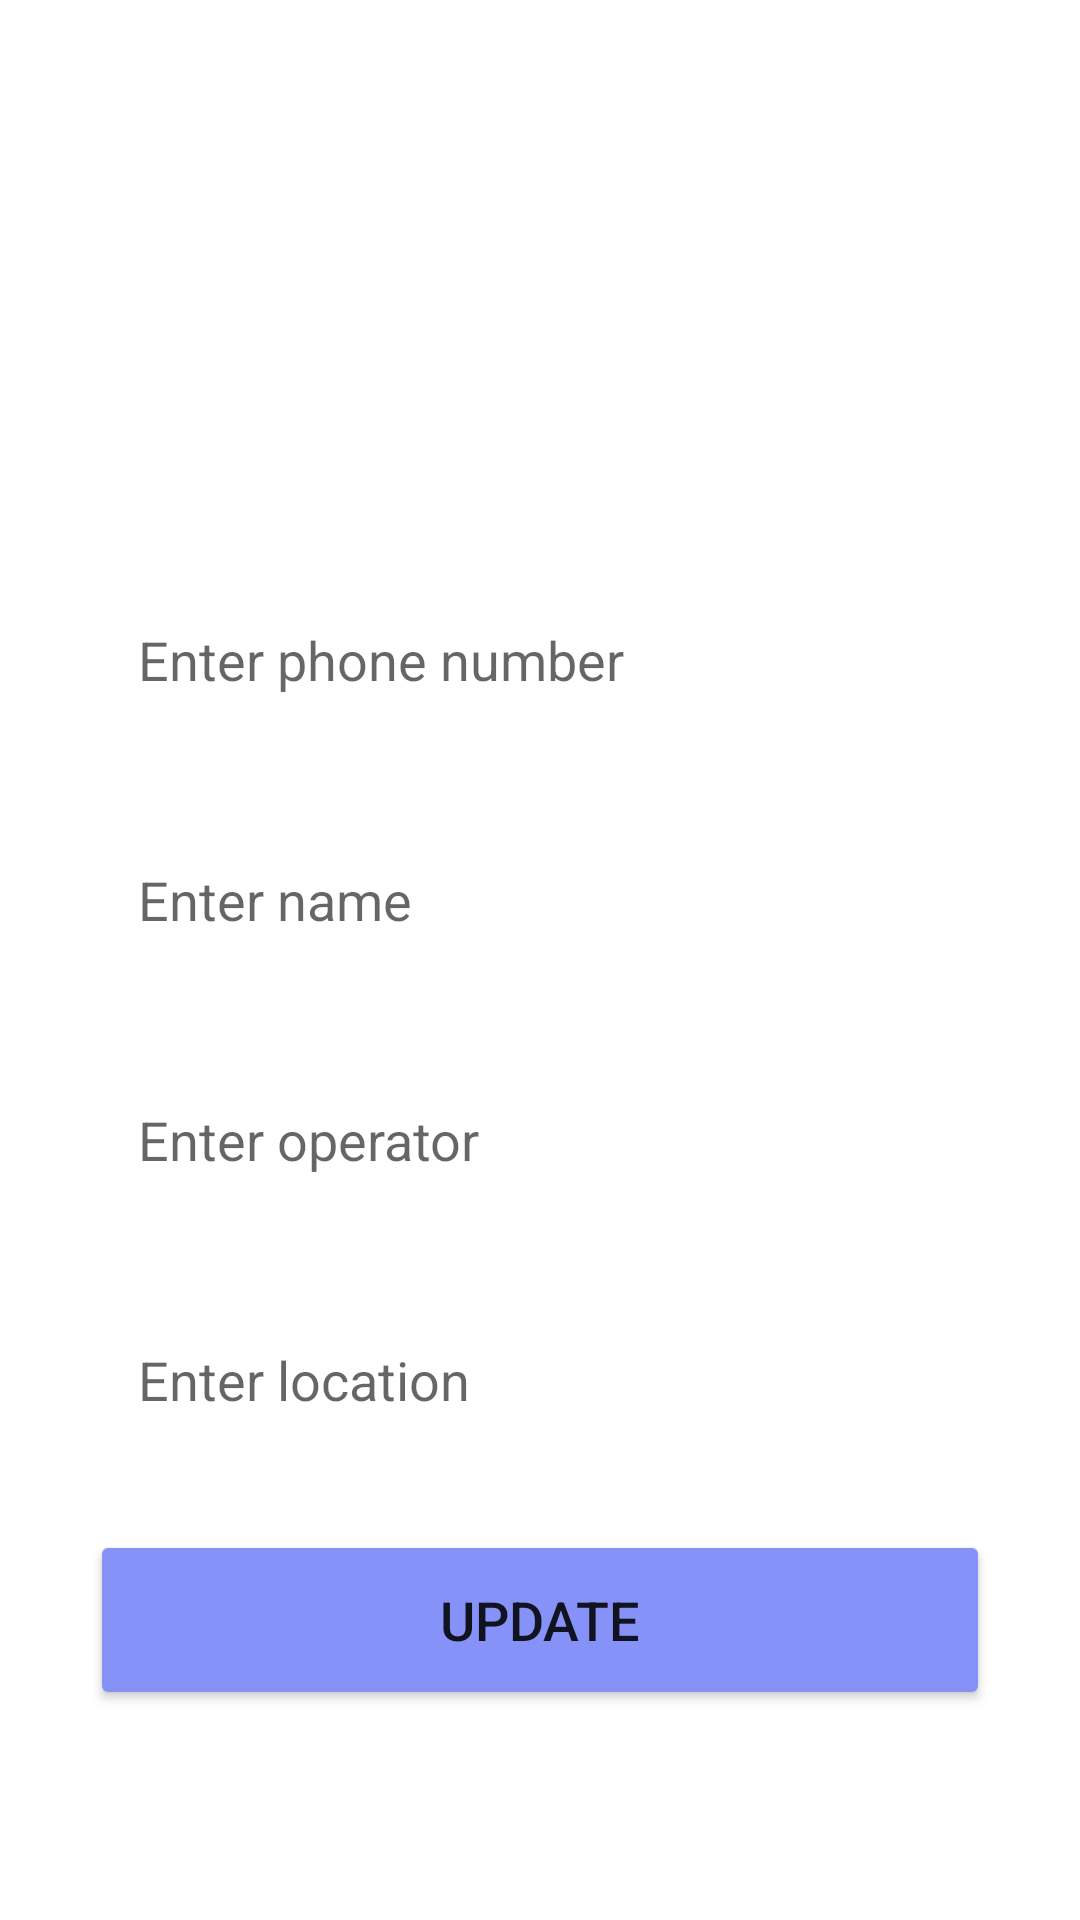

Android layout source for this screen:
<!-- AndroidManifest.xml: application theme Theme.Tourism -->
<!-- res/layout/activity_update.xml -->
<?xml version="1.0" encoding="utf-8"?>
<LinearLayout
    xmlns:android="http://schemas.android.com/apk/res/android"
    xmlns:app="http://schemas.android.com/apk/res-auto"
    xmlns:tools="http://schemas.android.com/tools"
    android:layout_width="match_parent"
    android:layout_height="match_parent"
    android:orientation="vertical"
    android:gravity="center_vertical"

    tools:context=".UpdateActivity">

    <LinearLayout
        android:layout_width="match_parent"
        android:layout_height="wrap_content"
        android:orientation="vertical"
        android:layout_marginTop="100dp"
        android:layout_gravity="center_horizontal"
        android:padding="20dp">

        <EditText
            android:layout_width="match_parent"
            android:layout_height="60dp"
            android:id="@+id/referencePhone"
            android:background="@drawable/lavender_border"
            android:layout_marginTop="20dp"
            android:layout_marginStart="10dp"
            android:layout_marginEnd="10dp"
            android:padding="16dp"
            android:hint="Enter phone number"
            android:gravity="start|center_vertical"
            android:textColor="@color/Lavender"/>

        <EditText
            android:layout_width="match_parent"
            android:layout_height="60dp"
            android:id="@+id/updateName"
            android:background="@drawable/lavender_border"
            android:layout_marginTop="20dp"
            android:layout_marginStart="10dp"
            android:layout_marginEnd="10dp"
            android:padding="16dp"
            android:hint="Enter name"
            android:gravity="start|center_vertical"
            android:textColor="@color/Lavender"/>

        <EditText
            android:layout_width="match_parent"
            android:layout_height="60dp"
            android:id="@+id/updateOperator"
            android:background="@drawable/lavender_border"
            android:layout_marginTop="20dp"
            android:layout_marginStart="10dp"
            android:layout_marginEnd="10dp"
            android:padding="16dp"
            android:hint="Enter operator"
            android:gravity="start|center_vertical"
            android:textColor="@color/Lavender"/>

        <EditText
            android:layout_width="match_parent"
            android:layout_height="60dp"
            android:id="@+id/updateLocation"
            android:background="@drawable/lavender_border"
            android:layout_marginTop="20dp"
            android:layout_marginStart="10dp"
            android:layout_marginEnd="10dp"
            android:padding="16dp"
            android:hint="Enter location"
            android:gravity="start|center_vertical"
            android:textColor="@color/Lavender"/>

        <Button
            android:layout_width="match_parent"
            android:layout_height="60dp"
            android:text="Update"
            android:id="@+id/updateButton"
            android:textSize="18sp"
            android:layout_marginTop="20dp"
            android:layout_marginStart="10dp"
            android:layout_marginEnd="10dp"
            android:backgroundTint="@color/Lavender"
            app:cornerRadius = "20dp"/>

    </LinearLayout>

</LinearLayout>
<!-- resources referenced by this layout -->
<resources>
  <color name="Lavender">#8692f7</color>
  <style name="Theme.Tourism" parent="Theme.MaterialComponents.DayNight.NoActionBar">
          
          <item name="colorOnPrimary">@color/white</item>
          <item name="colorPrimaryVariant">@color/Lavender</item>
          <item name="colorPrimary">@color/Lavender</item>
          
          <item name="colorSecondary">@color/teal_200</item>
          <item name="colorSecondaryVariant">@color/teal_700</item>
          <item name="colorOnSecondary">@color/black</item>
          
          <item name="android:statusBarColor">?attr/colorPrimaryVariant</item>
          
      </style>
  <color name="white">#FFFFFF</color>
  <color name="teal_200">#FF03DAC5</color>
  <color name="teal_700">#FF018786</color>
  <color name="black">#FF000000</color>
</resources>
